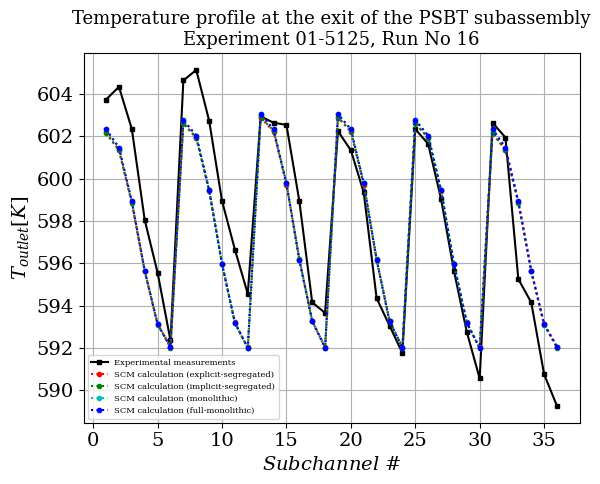
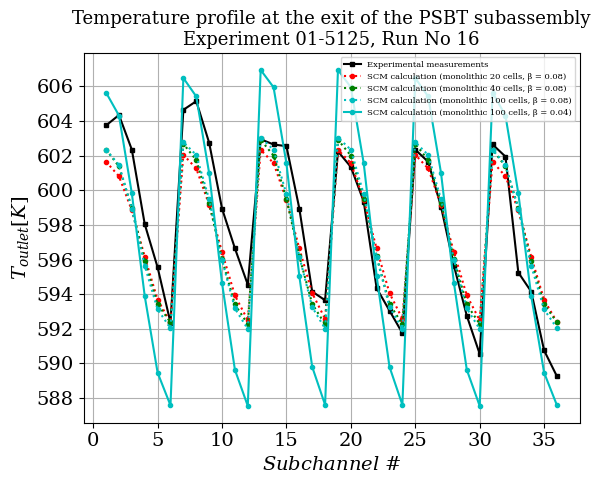

Here is the Python script that generated these plots, in order:
##### LOAD MODULES ###############
import numpy as np
import matplotlib.pyplot as plt
from matplotlib.ticker import MaxNLocator, MultipleLocator


############### MAKE PRETTY ###################
plt.rcParams["font.family"] = "serif"
plt.rcParams["mathtext.fontset"] = "dejavuserif"
###############################################


EXP = np.array([603.75, 604.35, 602.35, 598.05, 595.55, 592.35, 604.65, 605.15, 602.75, 598.95, 596.65, 594.55, 602.95, 602.65, 602.55, 598.95, 594.15, 593.65, 602.25, 601.35, 599.35, 594.35, 593.05, 591.75, 602.35, 601.65, 599.05, 595.65, 592.75, 590.55, 602.65, 601.95, 595.25, 594.15, 590.75, 589.25])

explicit = np.array([602.1973757, 601.3602789, 598.8783678, 595.6451569, 593.1371039, 592.0609153,
                            602.6313027, 601.9223523, 599.4254542, 595.9699282, 593.2031263, 592.0167427,
                            602.8973407, 602.2216452, 599.7256472, 596.1787146, 593.2849875, 592.0411726,
                            602.8973407, 602.2216452, 599.7256472, 596.1787146, 593.2849875, 592.0411726,
                            602.6313027, 601.9223523, 599.4254542, 595.9699282, 593.2031263, 592.0167427,
                            602.1973757, 601.3602789, 598.8783678, 595.6451569, 593.1371039, 592.0609153])

implicit = np.array([602.1488735, 601.3466393, 598.8597127, 595.6120922, 593.0990688, 592.0065868,
                  602.6166397, 601.9513247, 599.4643749, 595.9808744, 593.177899, 591.9716526,
                  602.9039575, 602.2768425, 599.7874118, 596.2062233, 593.2714308, 592.0030376,
                  602.9039575, 602.2768425, 599.7874118, 596.2062233, 593.2714308, 592.0030376,
                  602.6166397, 601.9513247, 599.4643749, 595.9808744, 593.177899, 591.9716526,
                  602.1488735, 601.3466393, 598.8597127, 595.6120922, 593.0990688, 592.0065868])

monolithic_100 = np.array([602.3359876, 601.4766814, 598.9273979, 595.6443327, 593.1199195, 592.035565,
                  602.7821506, 602.0420667, 599.4781694, 595.9681302, 593.1763195, 591.9874143,
                  603.0513458, 602.3434403, 599.7755996, 596.1706904, 593.2523361, 592.0065035,
                  603.051346, 602.3434402, 599.7755996, 596.1706901, 593.2523344, 592.0065031,
                  602.7821493, 602.0420663, 599.4781684, 595.9681302, 593.1763203, 591.9874144,
                  602.3359871, 601.4766802, 598.927397, 595.6443322, 593.1199184, 592.0355642])

full_monolithic = data = np.array([602.3361566, 601.4769487, 598.9274476, 595.6443185, 593.1204734, 592.0360876,
                  602.7819213, 602.0419916, 599.478248, 595.9683724, 593.1770496, 591.9880454,
                  603.0503954, 602.3428363, 599.7755032, 596.170872, 593.2529656, 592.0069479,
                  603.0503919, 602.342856, 599.7754956, 596.1708762, 593.2529341, 592.0069406,
                  602.7818744, 602.0420275, 599.4782569, 595.9683696, 593.1770129, 591.9881133,
                  602.3361189, 601.4770073, 598.9274493, 595.6443131, 593.1204112, 592.0361178])

monolithic_20 = np.array([601.6536139, 600.8127089, 598.8354655, 596.1643723, 593.6741581, 592.3841614,
                 602.0528889, 601.2638217, 599.1644122, 596.4273162, 593.9268542, 592.4942826,
                 602.3381394, 601.5726738, 599.4448958, 596.6399673, 594.0625829, 592.5726406,
                 602.3381364, 601.572677, 599.4449017, 596.6399683, 594.0625775, 592.57264,
                 602.0528873, 601.2638186, 599.164407, 596.4273121, 593.9268515, 592.4942777,
                 601.6536119, 600.8127062, 598.8354622, 596.1643724, 593.6741547, 592.3841574])

monolithic_40 = np.array([602.3566491, 601.3788544, 598.9881827, 595.9153446, 593.4271503, 592.3668362,
                 602.6848717, 601.7473961, 599.2704802, 596.0315822, 593.4040832, 592.275228,
                 602.9204546, 602.0049206, 599.5115169, 596.1797285, 593.438718, 592.2611283,
                 602.9204513, 602.0049179, 599.5115143, 596.1797264, 593.4387156, 592.2611277,
                 602.6848693, 601.7473929, 599.2704754, 596.0315791, 593.404078, 592.2752218,
                 602.3566433, 601.3788515, 598.988177, 595.9153426, 593.4271433, 592.366832])

monolithic_100_beta = np.array([605.647218, 604.3217005, 599.8212529, 593.8916767, 589.4657638, 587.5756606,
                 606.4885382, 605.422234, 600.9979101, 594.6440757, 589.6337094, 587.5440737,
                 606.9564293, 605.9549483, 601.5550758, 595.0466281, 589.8014304, 587.607467,
                 606.9564358, 605.9549582, 601.5550886, 595.0466253, 589.8014276, 587.607464,
                 606.4885402, 605.4222487, 600.9979181, 594.6440638, 589.6336924, 587.5440748,
                 605.6472153, 604.3217049, 599.8212645, 593.8916804, 589.4657733, 587.575675])

snumber = np.array([1,2,3,4,5,6,7,8,9,10,11,12,13,14,15,16,17,18,19,20,21,22,23,24,25,26,27,28,29,30,31,32,33,34,35,36])


marker_size = 3  # You can adjust this value to change the marker size

# Plotting the first figure
plt.figure()
plt.plot(snumber, EXP, "ks-", label="Experimental measurements", markersize=marker_size)  # "ks-" adds black square markers
plt.plot(snumber, explicit, "ro:", label="SCM calculation (explicit-segregated)", markersize=marker_size)  # "ro-" adds red round markers
plt.plot(snumber, implicit, "go:", label="SCM calculation (implicit-segregated)", markersize=marker_size)  # "go-" adds green round markers
plt.plot(snumber, monolithic_100, "co:", label="SCM calculation (monolithic)", markersize=marker_size)  # "co-" adds cyan round markers
plt.plot(snumber, full_monolithic, "bo:", label="SCM calculation (full-monolithic)", markersize=marker_size)  # "bo-" adds blue round markers
plt.title(r"Temperature profile at the exit of the PSBT subassembly" "\n" "Experiment 01-5125, Run No 16", fontsize=13)
plt.xlabel(r'$Subchannel~\#$', fontsize=14)
plt.ylabel(r'$T_{outlet}[K]$', fontsize=14)
plt.legend(fontsize=6)
plt.xticks(fontsize=14)
plt.yticks(fontsize=14)
plt.gca().yaxis.set_major_locator(MaxNLocator(integer=True))  # Force Y-axis to use integer locator
plt.gca().yaxis.set_major_locator(MultipleLocator(2))  # Set grid size to 1
plt.grid()
plt.savefig("temp.png")
plt.show()

# Plotting the second figure
plt.figure()
plt.plot(snumber, EXP, "ks-", label="Experimental measurements", markersize=marker_size)  # "ks-" adds black square markers
plt.plot(snumber, monolithic_20, "ro:", label="SCM calculation (monolithic 20 cells, β = 0.08)", markersize=marker_size)  # "ro-" adds red round markers
plt.plot(snumber, monolithic_40, "go:", label="SCM calculation (monolithic 40 cells, β = 0.08)", markersize=marker_size)  # "go-" adds green round markers
plt.plot(snumber, monolithic_100, "co:", label="SCM calculation (monolithic 100 cells, β = 0.08)", markersize=marker_size)  # "co-" adds cyan round markers
plt.plot(snumber, monolithic_100_beta, "co-", label="SCM calculation (monolithic 100 cells, β = 0.04)", markersize=marker_size)  # "co-" adds cyan round markers
plt.title(r"Temperature profile at the exit of the PSBT subassembly" "\n" "Experiment 01-5125, Run No 16", fontsize=13)
plt.xlabel(r'$Subchannel~\#$', fontsize=14)
plt.ylabel(r'$T_{outlet}[K]$', fontsize=14)
plt.legend(fontsize=6)
plt.xticks(fontsize=14)
plt.yticks(fontsize=14)
plt.gca().yaxis.set_major_locator(MaxNLocator(integer=True))  # Force Y-axis to use integer locator
plt.gca().yaxis.set_major_locator(MultipleLocator(2))  # Set grid size to 1
plt.grid()
plt.savefig("temp2.png")
plt.show()

def q(p, r21, r32, s):
    term = (r21**p - s) / (r32**p - s)
    if term <= 0:
        raise ValueError("The term for the logarithm must be positive and non-zero.")
    return np.log(term)

def p_next(epsilon32, epsilon21, p_current, r21, r32):
    s = np.sign(epsilon32 / epsilon21)
    log_term = np.log(np.abs(epsilon32 / epsilon21))
    q_val = q(p_current, r21, r32, s)
    return np.abs(log_term + q_val) / np.log(r21)

def fixed_point_iteration(epsilon32, epsilon21, r21=2, r32=2, tol=1e-6, max_iter=1000):
    p_current = 1.0  # Initial guess for p
    for iteration in range(max_iter):
        p_new = p_next(epsilon32, epsilon21, p_current, r21, r32)
        print(f"Iteration {iteration}: p_current = {p_current}, p_new = {p_new}")  # Debugging output

        if np.abs(p_new - p_current) < tol:
            return p_new, iteration + 1
        p_current = p_new
    raise ValueError("Fixed-point iteration did not converge within the maximum number of iterations.")

phi1 = 133302.1356
phi2 = 133430.7598
phi3 = 133614.6141

h1 = 0.013534472
h2 = 0.018369104
h3 = 0.023143621

# r21 = h2/h1
# r32 = h3/h1

r21 = 100/40
r32 = 40/20

print(r21)
print(r32)

# Example usage:
epsilon32 = phi3 - phi2
epsilon21 = phi2 - phi1

try:
    p, num_iterations = fixed_point_iteration(epsilon32, epsilon21, r21, r32)
    print(f"Converged to p = {p} in {num_iterations} iterations.")
except ValueError as e:
    print(e)

rel_error = np.abs((phi1-phi2) / phi1)

# Calculate \phi^{21}_{ext}
phi_21_ext = (r21**p * phi1 - phi2) / (r21**p - 1)

# Calculate \phi^{32}_{ext}
phi_32_ext = (r32**p * phi2 - phi3) / (r32**p - 1)

ext_rel_error = np.abs((phi_21_ext - phi1) / phi_21_ext)

CGI = 1.25 * rel_error / (r21**p - 1)

print(f"phi^21_ext = {phi_21_ext}")
print(f"phi^32_ext = {phi_32_ext}")

print(f"Approximate Relative error = {rel_error}")
print(f"Extrapolated Relative error = {ext_rel_error}")
print(f"CGI = {CGI}")
